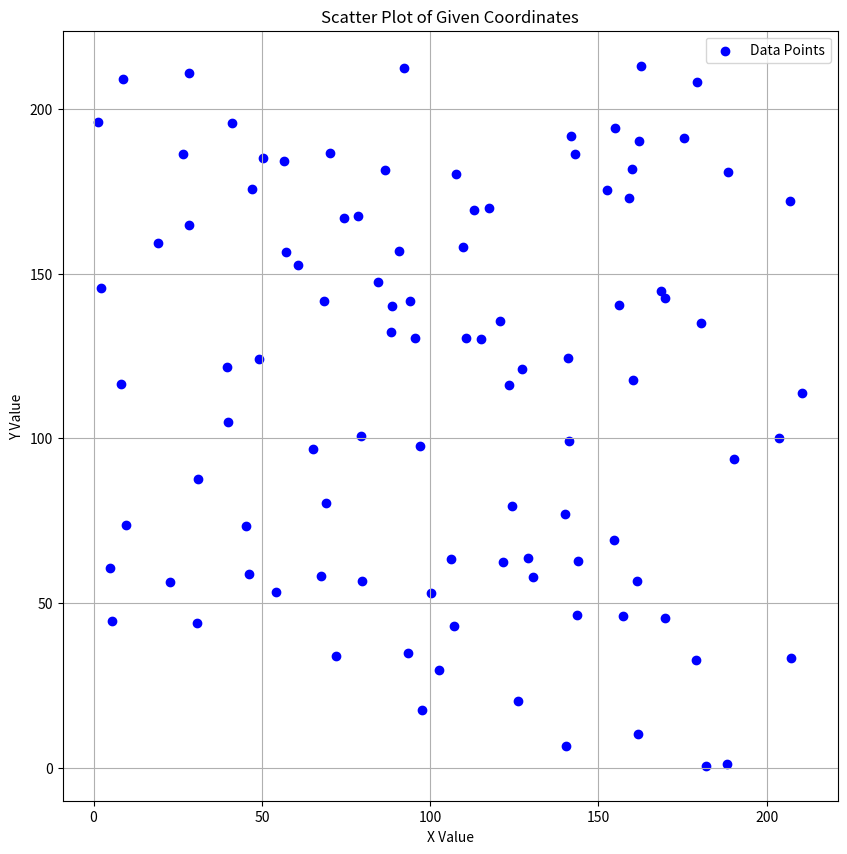

Recreate this plot in Python.
import csv
import pandas as pd
import numpy as np
import matplotlib.pyplot as plt


# Number of devices
num_devices = 100

# Range for X and Y values
x_range = (0, 215)
y_range = (0, 215)


# Generate random X and Y values within the specified range
x_values = np.random.uniform(x_range[0], x_range[1], num_devices)
y_values = np.random.uniform(y_range[0], y_range[1], num_devices)

# Dataset generation
dataset = []

for i in range(100):
    dataset.append(("D"+str(i+1), round(x_values[i], 2), round(y_values[i], 2)))


# Create the corresponding file
filename = "device_coordinates.csv"

with open(filename, mode='w', newline='') as file:
    writer = csv.writer(file)
    writer.writerow(['Device Number', 'X Value', 'Y Value'])
    for row in dataset:
        writer.writerow(row)
file.close()



# Create a DataFrame from the provided data
dataframe = pd.DataFrame(dataset, columns=['Device Number', 'X Value', 'Y Value'])


# Plot a scatter plot
plt.figure(figsize=(10, 10))
plt.scatter(dataframe['X Value'], dataframe['Y Value'], c='blue', label='Data Points')

# Add labels and title
plt.xlabel('X Value')
plt.ylabel('Y Value')
plt.title('Scatter Plot of Given Coordinates')

# Add grid and legend
plt.grid(True)
plt.legend()

# Show the plot
plt.show()
